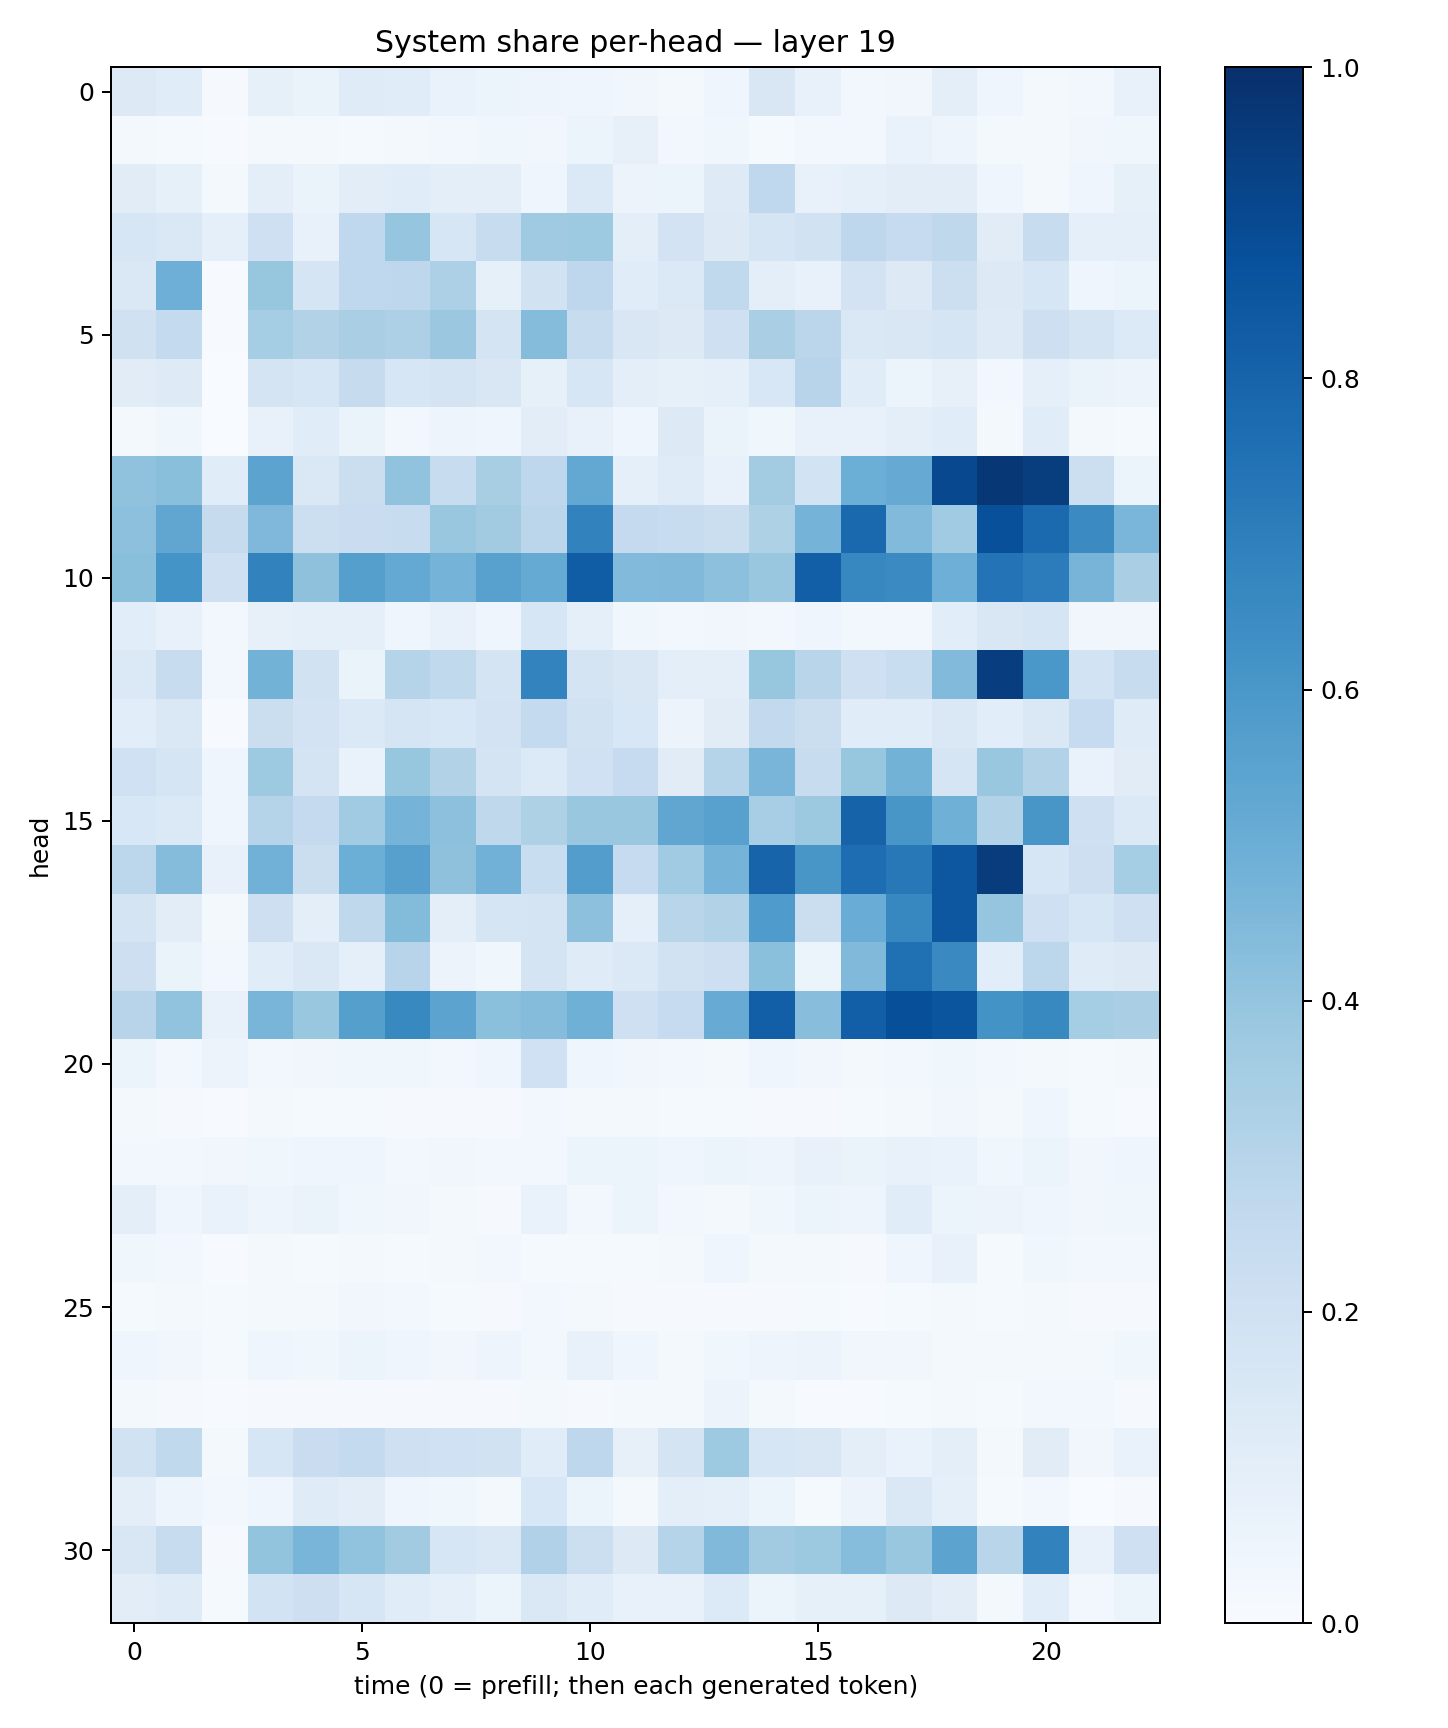

The table this chart was drawn from, first rows:
0.13121383, 0.11647703, 0.010150223, 0.08569419, 0.06534957, 0.11884774, 0.115090586, 0.06835245, 0.062063638, 0.049976222, 0.04366801, 0.03235884, 0.021018388, 0.04107228, 0.15216069, 0.07421916, 0.023870181, 0.034624342, 0.098635755, 0.04172155, 0.019676678, 0.031122528, 0.074728936
0.02212, 0.01391, 0.006292, 0.01635, 0.01692, 0.01514, 0.02032, 0.02911, 0.03564, 0.03346, 0.05209, 0.07829, 0.02912, 0.03852, 0.01533, 0.02387, 0.02456, 0.06755, 0.04868, 0.01655, 0.02181, 0.03247, 0.0388
0.1122, 0.08407, 0.02283, 0.09406, 0.06502, 0.1019, 0.1157, 0.1007, 0.09893, 0.04276, 0.1398, 0.05782, 0.05445, 0.1241, 0.2688, 0.07412, 0.08733, 0.1036, 0.102, 0.04175, 0.02012, 0.04258, 0.08307
0.1566, 0.1438, 0.0937, 0.2084, 0.07179, 0.2665, 0.3946, 0.163, 0.2378, 0.3696, 0.3728, 0.09612, 0.181, 0.131, 0.168, 0.1881, 0.2761, 0.2487, 0.2727, 0.1124, 0.2383, 0.09166, 0.09305
0.147, 0.4928, 0.004093, 0.3929, 0.1693, 0.2663, 0.2765, 0.3261, 0.08354, 0.1905, 0.2741, 0.1159, 0.1402, 0.2623, 0.09846, 0.07426, 0.1829, 0.1314, 0.2175, 0.1298, 0.157, 0.03929, 0.051
0.198, 0.2577, 0.004909, 0.3525, 0.3143, 0.3396, 0.3256, 0.3791, 0.177, 0.4359, 0.2356, 0.1516, 0.1251, 0.2049, 0.3382, 0.2835, 0.1481, 0.1511, 0.169, 0.1248, 0.213, 0.1749, 0.1331
0.1102, 0.1216, 0.001879, 0.1739, 0.1612, 0.2443, 0.1634, 0.1749, 0.1515, 0.08364, 0.1583, 0.09594, 0.08334, 0.08995, 0.1533, 0.2952, 0.1157, 0.06101, 0.07943, 0.02558, 0.08804, 0.06469, 0.05838
0.01864, 0.03662, 0.00289, 0.07337, 0.1159, 0.06508, 0.0307, 0.0478, 0.04003, 0.1053, 0.07611, 0.0416, 0.1256, 0.06381, 0.03817, 0.07368, 0.07469, 0.09588, 0.1171, 0.01883, 0.1142, 0.02099, 0.01545
0.4087, 0.4255, 0.1166, 0.5463, 0.1475, 0.2242, 0.4033, 0.2364, 0.3405, 0.2758, 0.5266, 0.08951, 0.121, 0.07397, 0.3589, 0.1848, 0.4975, 0.5137, 0.9029, 0.9692, 0.9487, 0.2155, 0.06062
0.4161, 0.5341, 0.2449, 0.4501, 0.2173, 0.2301, 0.2401, 0.3835, 0.3604, 0.2842, 0.6826, 0.2504, 0.2376, 0.2255, 0.3219, 0.4736, 0.7779, 0.4449, 0.3654, 0.8766, 0.774, 0.6517, 0.461
0.4226, 0.6153, 0.2073, 0.6811, 0.4131, 0.5655, 0.5216, 0.4756, 0.5582, 0.5176, 0.8277, 0.4423, 0.4475, 0.4172, 0.3874, 0.8196, 0.6677, 0.6488, 0.4936, 0.7403, 0.7038, 0.4691, 0.3397
0.1063, 0.07511, 0.0244, 0.08167, 0.08684, 0.0869, 0.04334, 0.07053, 0.03935, 0.1584, 0.08885, 0.03542, 0.02636, 0.03352, 0.03044, 0.04172, 0.02514, 0.02778, 0.1082, 0.1494, 0.1675, 0.0319, 0.0328
0.1385, 0.239, 0.02906, 0.4766, 0.1896, 0.06499, 0.2972, 0.2644, 0.1759, 0.6782, 0.1765, 0.1501, 0.09687, 0.0941, 0.3924, 0.2898, 0.2086, 0.2324, 0.4452, 0.9428, 0.5992, 0.186, 0.2357
0.1059, 0.1481, 0.005634, 0.2206, 0.1824, 0.1369, 0.1711, 0.1555, 0.183, 0.2555, 0.1927, 0.1559, 0.05633, 0.1099, 0.258, 0.2233, 0.1146, 0.1145, 0.1464, 0.1066, 0.1477, 0.2477, 0.1181
0.1993, 0.1662, 0.04671, 0.3726, 0.1794, 0.0703, 0.3932, 0.3164, 0.1774, 0.1353, 0.2, 0.2472, 0.1097, 0.3009, 0.4653, 0.2363, 0.394, 0.4795, 0.168, 0.3892, 0.3126, 0.07018, 0.112
0.1541, 0.1371, 0.04649, 0.2998, 0.2527, 0.3657, 0.4765, 0.4145, 0.2725, 0.322, 0.3883, 0.3886, 0.5325, 0.557, 0.3442, 0.376, 0.8036, 0.6033, 0.4888, 0.3094, 0.6037, 0.2096, 0.1397
0.2811, 0.4356, 0.07068, 0.4822, 0.2246, 0.4968, 0.5586, 0.4105, 0.4813, 0.2324, 0.5706, 0.2492, 0.3641, 0.4755, 0.7988, 0.6051, 0.7625, 0.7202, 0.8495, 0.9531, 0.1588, 0.2138, 0.354
0.1737, 0.105, 0.02048, 0.2144, 0.1011, 0.2701, 0.4392, 0.1015, 0.1695, 0.1785, 0.416, 0.08967, 0.2921, 0.3126, 0.5851, 0.2211, 0.5055, 0.6657, 0.8505, 0.3955, 0.2055, 0.1604, 0.2065
0.2141, 0.06454, 0.02461, 0.1146, 0.1482, 0.08819, 0.293, 0.05687, 0.03682, 0.1726, 0.1203, 0.1383, 0.1928, 0.2109, 0.4189, 0.05984, 0.446, 0.7527, 0.6561, 0.1087, 0.2778, 0.1192, 0.1279
0.2968, 0.4046, 0.07441, 0.4683, 0.3841, 0.5626, 0.658, 0.5458, 0.4185, 0.436, 0.4903, 0.2107, 0.2499, 0.5103, 0.8192, 0.4258, 0.8178, 0.8812, 0.8571, 0.6189, 0.6573, 0.3516, 0.3374
0.05386, 0.0289, 0.05533, 0.02825, 0.03492, 0.03684, 0.03599, 0.02709, 0.04614, 0.2019, 0.04611, 0.03265, 0.02582, 0.01707, 0.04018, 0.03348, 0.022, 0.02431, 0.03602, 0.02776, 0.0181, 0.01193, 0.01569
0.01642, 0.01147, 0.005192, 0.02297, 0.01343, 0.01179, 0.008436, 0.008771, 0.0101, 0.03059, 0.0173, 0.01955, 0.01551, 0.01349, 0.008664, 0.008735, 0.01179, 0.02286, 0.03385, 0.02169, 0.03964, 0.01405, 0.006641
0.02984, 0.03122, 0.03225, 0.03859, 0.04343, 0.04137, 0.03115, 0.03195, 0.02821, 0.02973, 0.05435, 0.05317, 0.04556, 0.05871, 0.04762, 0.07122, 0.06284, 0.07281, 0.06808, 0.03754, 0.0545, 0.03224, 0.04064
0.09648, 0.04573, 0.06725, 0.04866, 0.06432, 0.03666, 0.03443, 0.01691, 0.00897, 0.06809, 0.03083, 0.05211, 0.02696, 0.0216, 0.03888, 0.06098, 0.04764, 0.1159, 0.05157, 0.05739, 0.04663, 0.03433, 0.03776
0.03884, 0.02763, 0.005859, 0.02114, 0.01299, 0.02131, 0.01388, 0.01582, 0.03119, 0.01523, 0.01268, 0.01489, 0.02154, 0.04323, 0.02018, 0.02034, 0.009449, 0.04316, 0.07147, 0.01229, 0.03681, 0.02581, 0.02514
0.01198, 0.02024, 0.01548, 0.02209, 0.01813, 0.03449, 0.02641, 0.01445, 0.01165, 0.02878, 0.02126, 0.0116, 0.009334, 0.01149, 0.01144, 0.014, 0.007511, 0.0152, 0.01779, 0.01224, 0.01761, 0.007887, 0.007829
0.04036, 0.03131, 0.01515, 0.04178, 0.03852, 0.06063, 0.04507, 0.03278, 0.04922, 0.0305, 0.07109, 0.04035, 0.02137, 0.03536, 0.04892, 0.05536, 0.03425, 0.03509, 0.01761, 0.02216, 0.0179, 0.02214, 0.03553
0.01613, 0.009749, 0.006418, 0.008369, 0.008314, 0.01104, 0.01096, 0.009984, 0.01036, 0.01678, 0.01157, 0.01586, 0.02182, 0.05501, 0.01924, 0.00751, 0.00482, 0.01423, 0.01588, 0.01309, 0.03106, 0.02353, 0.01127
0.1892, 0.2629, 0.0157, 0.161, 0.2277, 0.2565, 0.207, 0.2007, 0.1946, 0.1148, 0.2767, 0.08199, 0.1781, 0.3739, 0.1615, 0.1509, 0.09491, 0.06758, 0.09682, 0.02029, 0.111, 0.03217, 0.06892
0.09962, 0.04872, 0.02669, 0.04029, 0.1186, 0.1041, 0.04383, 0.03695, 0.01604, 0.1538, 0.05437, 0.02018, 0.09601, 0.0896, 0.06141, 0.01427, 0.05652, 0.1437, 0.09274, 0.01252, 0.02923, 0.0037, 0.009868
0.1519, 0.2393, 0.009285, 0.3988, 0.4684, 0.4035, 0.3625, 0.1583, 0.1458, 0.3197, 0.2155, 0.1315, 0.302, 0.4454, 0.3611, 0.3772, 0.4304, 0.3896, 0.5448, 0.2905, 0.683, 0.07089, 0.2044
0.1042, 0.1192, 0.01236, 0.1847, 0.2115, 0.1588, 0.1162, 0.0914, 0.06232, 0.1483, 0.1146, 0.07188, 0.07659, 0.1367, 0.06151, 0.08321, 0.08296, 0.132, 0.1038, 0.01765, 0.1075, 0.02419, 0.05914
